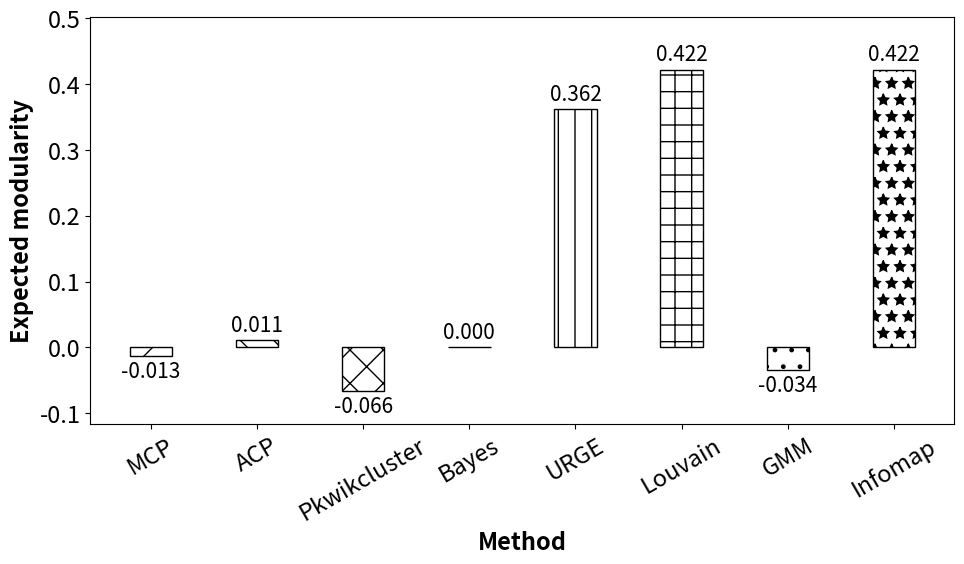

Write the Python code that produced this figure. (Note: this script raises an exception after producing the figure.)


import matplotlib.pyplot as plt


gmm=-0.0338
pwikk=-0.0663
mcp=-0.0128
info=0.4218
bayes=0.00
acp=0.0112
louvain=0.4218
embed=0.3617
#f1_scores = [mcp,louvain,acp,info,gmm,pwikk,embed,bayes]
methods = ['MCP', 'ACP','Pkwikcluster','Bayes', 'URGE','Louvain', 'GMM', 'Infomap'  ]
f1_scores=  [mcp, acp,pwikk,bayes,embed,louvain,gmm,info]
print(f1_scores)

# 8种不同的黑白花纹（可自定义）
hatches = ['/', '\\', 'x', '-', '|', '+', '.', '*']

fig, ax = plt.subplots(figsize=(10, 6))
bars = ax.bar(methods, f1_scores, width=0.4, color='white', edgecolor='black')

# 设置每根柱子的花纹
for bar, hatch in zip(bars, hatches):
    bar.set_hatch(hatch)

# 添加标签
#plt.title('Expected modularity', fontsize=17, fontweight='bold')
ax.set_xlabel('Method', fontsize=17, fontweight='bold')
ax.set_ylabel('Expected modularity', fontsize=17, fontweight='bold')
ax.set_ylim(min(f1_scores) - 0.05, max(f1_scores) + 0.08)

# add labels only once
ax.bar_label(
    bars,
    fmt='%.3f',
    padding=3,
    fontsize=15
)
# # 添加数值标签
# for i, score in enumerate(f1_scores):
#     ax.text(i, score + 0.02, f"{score:.2f}", ha='center', fontsize=17)

ax.set_xticklabels(methods, rotation=30)  # 方法名倾斜一点，防止重叠

plt.tight_layout()
plt.tick_params(axis='both', labelsize=17)
fig.tight_layout(pad=2.0)
plt.savefig('fig//low_prob_v2.pdf')
plt.show()
